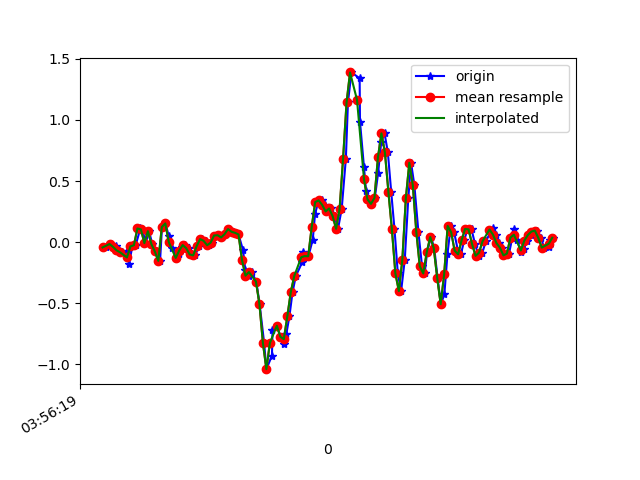

The table this chart was drawn from, first rows:
1618545379799, 1241055975085405, -0.043290664, 0.02878844, -0.03533317
1618545379826, 1241055994120829, -0.01519, -0.2913, 0.01964
1618545379842, 1241056013131469, -0.04207, 0.09476, -0.04022
1618545379855, 1241056032166893, -0.03474, -0.2864, 0.00254
1618545379875, 1241056051202333, -0.0665, 0.1546, -0.04755
1618545379893, 1241056070247853, -0.08239, -0.2009, -0.01212
1618545379920, 1241056089284221, -0.07017, 0.3183, -0.05488
1618545379931, 1241056108295805, -0.1801, -0.03596, -0.0109
1618545379951, 1241056127332189, -0.03474, 0.2902, -0.0561
1618545379970, 1241056146368573, -0.02496, -0.06651, -0.0109
1618545379997, 1241056165404957, 0.1119, 0.01046, -0.05244
1618545380009, 1241056184454045, 0.1045, -0.1374, -0.00479
1618545380027, 1241056203466461, -0.00786, -0.1093, -0.03289
1618545380047, 1241056222503645, 0.08988, 0.2218, -0.01823
1618545380065, 1241056241540829, -0.01519, -0.1875, -0.01212
1618545380084, 1241056260578013, -0.07628, 0.2915, -0.028
1618545380110, 1241056279615901, -0.1532, -0.04085, 0.01109
1618545380121, 1241056298628317, 0.1241, 0.1424, -0.028
1618545380141, 1241056317665565, 0.1534, -0.1826, 0.0172
1618545380160, 1241056336702781, 0.04834, 0.01901, -0.008455
1618545380179, 1241056355739997, -0.04696, 0.02634, -0.01701
1618545380204, 1241056374784861, -0.1288, -0.04818, -0.002346
1618545380220, 1241056393797597, -0.09949, -0.0323, 0.004984
1618545380236, 1241056412835165, -0.03718, -0.01397, 0.009871
1618545380255, 1241056431872733, -0.02374, -5.330797E-4, 0.01476
1618545380274, 1241056450910301, -0.0494, 0.02512, 0.01842
1618545380293, 1241056469942813, -0.1007, 0.04711, 0.03797
1618545380312, 1241056489079937, -0.108, 0.04834, 0.05141
1618545380332, 1241056508117313, -0.0323, 0.05444, 0.08195
1618545380351, 1241056527154689, 0.02513, 0.05078, 0.1039
1618545380373, 1241056546192065, 0.01047, 0.04101, 0.1467
1618545380389, 1241056565229441, -0.02496, 0.003132, 0.2176
1618545380409, 1241056584270849, -0.004195, -0.03718, 0.3055
1618545380426, 1241056603283521, 0.05445, -0.01031, 0.3776
1618545380445, 1241056622321025, 0.05689, 0.052, 0.4521
1618545380464, 1241056641358529, 0.03857, 0.1253, 0.5584
1618545380486, 1241056660396033, 0.06544, 0.2108, 0.6757
1618545380503, 1241056679431297, 0.107, 0.2536, 0.7881
1618545380529, 1241056698444033, 0.08499, 0.2524, 0.8846
1618545380541, 1241056717481473, 0.07644, 0.2511, 1.007
1618545380560, 1241056736518913, 0.063, 0.2182, 1.18
1618545380586, 1241056755556353, -0.06528, 0.1094, 1.382
1618545380599, 1241056774583233, -0.2253, -0.02008, 1.56
1618545380618, 1241056793620417, -0.2742, -0.1484, 1.7
1618545380636, 1241056812657601, -0.2449, -0.2681, 1.858
1618545380662, 1241056831694721, -0.3218, -0.422, 2.021
1618545380681, 1241056850731905, -0.5051, -0.565, 2.189
1618545380707, 1241056869737025, -0.824, -0.6505, 2.295
1618545380720, 1241056888773441, -1.039, -0.7727, 2.357
1618545380752, 1241056907809729, -0.9278, -0.9193, 2.401
1618545380755, 1241056926846145, -0.7214, -0.9657, 2.413
1618545380781, 1241056945857729, -0.6835, -0.9425, 2.367
1618545380801, 1241056964894145, -0.7739, -0.8973, 2.275
1618545380820, 1241056983898049, -0.8325, -0.8826, 2.169
1618545380834, 1241057002933697, -0.7543, -0.8191, 2.034
1618545380852, 1241057021969473, -0.6077, -0.6945, 1.847
1618545380870, 1241057040980289, -0.4086, -0.5796, 1.631
1618545380889, 1241057060016065, -0.2766, -0.5222, 1.365
1618545380926, 1241057079052481, -0.163, -0.4758, 1.056
1618545380928, 1241057098088129, -0.08361, -0.3927, 0.7392
1618545380958, 1241057117123777, -0.1142, -0.2999, 0.4301
... 75 more rows
